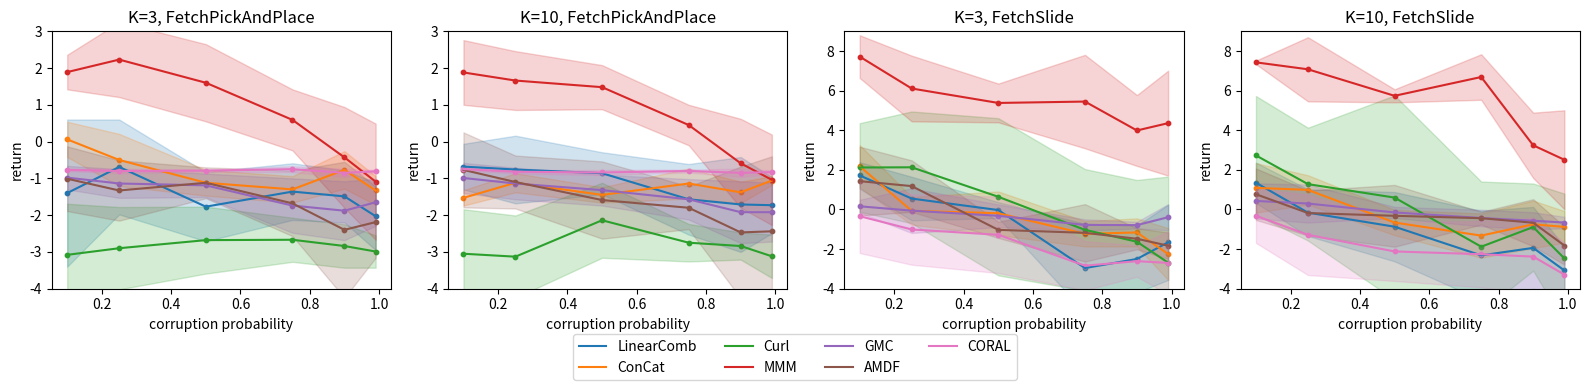

Write Python code to recreate this figure. (Note: this script raises an exception after producing the figure.)
import numpy as np
import matplotlib.pyplot as plt

# ------------------------------------------------------------------
# 1) Define noise levels on x-axis (replace with your actual values)
# ------------------------------------------------------------------
# Example: same 6 corruption probabilities as in the main paper
noise_levels = np.array([0.1, 0.25, 0.5, 0.75, 0.9, 0.99])

# ------------------------------------------------------------------
# 2) Data for sensor failure (type = 4)
#    Format: one dict per (sticky, env) configuration
# ------------------------------------------------------------------

# data_sticky3_env2 = {
#     "LinearComb": [-0.78, -0.99, -2.12, -2.16, -1.86, -1.42],
#     "ConCat":     [-0.70, -1.24, -1.42, -0.98, -1.56, -1.08],
#     "Curl":       [-2.56, -3.03, -2.68, -2.71, -2.99, -3.13],
#     "MMM":        [ 2.13,  1.97,  1.58,  0.63, -0.18, -1.51],
#     "GMC":        [-0.92, -1.14, -1.32, -1.72, -1.88, -2.12],
#     "AMDF":       [-1.10, -1.29, -1.20, -1.87, -1.52, -2.41],
#     "CORAL":      [-0.79, -0.80, -0.77, -0.79, -0.78, -0.81],
# }
#
# data_sticky10_env2 = {
#     "LinearComb": [-1.00, -0.84, -1.31, -2.20, -1.75, -2.34],
#     "ConCat":     [-0.17, -0.90, -1.49, -1.27, -1.61, -1.64],
#     "Curl":       [-2.34, -3.18, -2.38, -2.55, -2.76, -2.91],
#     "MMM":        [ 2.21,  1.95,  1.67,  0.65,  0.05, -0.33],
#     "GMC":        [-0.96, -1.09, -1.10, -2.23, -1.65, -2.21],
#     "AMDF":       [-0.70, -0.91, -0.70, -1.80, -2.18, -2.12],
#     "CORAL":      [-0.79, -0.75, -0.79, -0.87, -0.79, -0.79],
# }
#
# data_sticky3_env3 = {
#     "LinearComb": [ 1.60, -0.70, -0.85, -2.03, -1.73, -2.96],
#     "ConCat":     [ 2.14,  1.03, -0.22, -0.21, -1.62, -1.65],
#     "Curl":       [ 2.69,  1.71,  0.00, -1.04, -1.31, -1.99],
#     "MMM":        [ 6.79,  6.78,  5.81,  5.59,  3.43,  3.68],
#     "GMC":        [ 0.48,  0.42, -0.33, -0.73, -0.86, -0.44],
#     "AMDF":       [ 0.96, -0.60, -1.30, -0.81, -1.32, -1.86],
#     "CORAL":      [-0.19, -0.96, -1.89, -2.01, -2.70, -3.23],
# }
#
# data_sticky10_env3 = {
#     "LinearComb": [ 1.17,  0.14, -0.33, -2.56, -2.34, -2.04],
#     "ConCat":     [ 0.65,  0.66,  0.63, -0.77, -1.21, -0.71],
#     "Curl":       [ 1.98,  1.61, -0.77, -1.47, -2.00, -2.46],
#     "MMM":        [ 7.92,  6.82,  7.03,  5.19,  3.64,  3.50],
#     "GMC":        [ 0.51, -0.39, -0.89, -0.74, -0.52, -0.87],
#     "AMDF":       [ 0.40, -0.05, -0.59, -1.05, -0.26, -1.94],
#     "CORAL":      [-0.41, -1.53, -1.99, -2.13, -2.61, -2.49],
# }

data_sticky3_env2 = {
    "LinearComb": {"mean": [-1.4, -0.69, -1.77, -1.36, -1.49, -2.03],
                   "std":  [ 2.0,  1.29,  0.94,  0.77,  0.71,  0.92],},
    "ConCat": {"mean": [ 0.06, -0.5, -1.12, -1.3, -0.77, -1.33],
               "std":  [ 0.48,  0.71,  0.35,  0.36,  0.51,  0.39],},
    "Curl": {"mean": [-3.08, -2.9, -2.68, -2.67, -2.84, -2.99],
             "std":  [ 1.39,  1.12,  0.91,  0.6,   0.59,  0.44],},
    "MMM": {"mean": [ 1.89,  2.23,  1.6,   0.59, -0.43, -1.09],
            "std":  [ 0.47,  1.02,  1.05,  0.83,  1.37,  1.58],},
    "GMC": {"mean": [-0.98, -1.14, -1.19, -1.74, -1.88, -1.65],
            "std":  [ 0.32,  0.39,  0.32,  0.74,  0.8,   0.64],},
    "AMDF": {"mean": [-1.01, -1.33, -1.12, -1.68, -2.4,  -2.19],
             "std":  [ 0.88,  0.82,  0.42,  0.89,  1.85,  0.97],},
    "CORAL": {"mean": [-0.77, -0.8,  -0.79, -0.75, -0.85, -0.81],
              "std":  [ 0.03,  0.06,  0.03,  0.08,  0.11,  0.04],},
}

data_sticky10_env2 = {
    "LinearComb": {"mean": [-0.68, -0.76, -0.86, -1.57, -1.71, -1.73],
                   "std":  [ 0.62,  0.92,  0.57,  0.96,  1.29,  0.76],},
    "ConCat": {"mean": [-1.53, -1.12, -1.45, -1.14, -1.38, -1.06],
               "std":  [ 0.21,  0.26,  0.21,  0.41,  0.29,  0.12],},
    "Curl": {"mean": [-3.05, -3.13, -2.14, -2.75, -2.84, -3.12],
             "std":  [ 1.21,  1.12,  1.02,  0.51,  0.37,  0.59],},
    "MMM": {"mean": [ 1.88,  1.66,  1.48,  0.45, -0.59, -1.04],
            "std":  [ 0.88,  0.8,   0.6,   0.55,  1.21,  1.23],},
    "GMC": {"mean": [-0.99, -1.14, -1.32, -1.57, -1.92, -1.92],
            "std":  [ 0.41,  0.43,  0.42,  0.55,  0.84,  0.8 ],},
    "AMDF": {"mean": [-0.77, -1.1,  -1.59, -1.8,  -2.47, -2.44],
             "std":  [ 1.02,  0.72,  1.05,  0.58,  1.79,  2.04],},
    "CORAL": {"mean": [-0.75, -0.82, -0.84, -0.8,  -0.85, -0.83],
              "std":  [ 0.03,  0.05,  0.07,  0.04,  0.11,  0.05],},
}

data_sticky3_env3 = {
    "LinearComb": {"mean": [ 1.72,  0.55, -0.03, -2.96, -2.5,  -1.66],
                   "std":  [ 0.67,  1.1,   0.4,   2.24,  1.69,  1.9 ],},
    "ConCat": {"mean": [ 2.18, -0.07, -0.19, -1.23, -1.16, -2.25],
               "std":  [ 1.07,  0.7,   1.1,   0.64,  0.71,  1.31],},
    "Curl": {"mean": [ 2.12,  2.13,  0.64, -1.03, -1.63, -2.69],
             "std":  [ 2.24,  2.82,  3.97,  3.07,  3.12,  4.35],},
    "MMM": {"mean": [ 7.72,  6.11,  5.38,  5.45,  3.99,  4.36],
            "std":  [ 1.08,  1.66,  0.98,  2.36,  1.79,  2.65],},
    "GMC": {"mean": [ 0.16, -0.06, -0.32, -0.78, -0.79, -0.39],
            "std":  [ 0.33,  1.13,  0.57,  0.28,  0.17,  0.66],},
    "AMDF": {"mean": [ 1.43,  1.18, -1.03, -1.18, -1.48, -1.83],
             "std":  [ 1.74,  1.3,   0.41,  1.45,  0.53,  0.67],},
    "CORAL": {"mean": [-0.34, -1.01, -1.28, -2.84, -2.61, -2.7 ],
              "std":  [ 1.86,  1.78,  1.93,  1.24,  0.79,  1.59],},
}

data_sticky10_env3 = {
    "LinearComb": {"mean": [ 1.35, -0.16, -0.87, -2.32, -1.94, -3.08],
                   "std":  [ 1.02,  1.18,  1.75,  2.25,  2.07,  1.18],},
    "ConCat": {"mean": [ 1.09,  0.99, -0.66, -1.32, -0.75, -0.88],
               "std":  [ 1.25,  0.74,  0.64,  1.12,  1.2,   0.8 ],},
    "Curl": {"mean": [ 2.73,  1.28,  0.6,  -1.88, -0.89, -2.47],
             "std":  [ 3.0,   2.85,  5.16,  3.29,  2.2,   3.27],},
    "MMM": {"mean": [ 7.43,  7.08,  5.74,  6.69,  3.24,  2.51],
            "std":  [ 0.09,  1.62,  0.33,  1.15,  1.65,  2.5 ],},
    "GMC": {"mean": [ 0.43,  0.3,  -0.15, -0.43, -0.57, -0.66],
            "std":  [ 0.89,  0.96,  0.28,  0.42,  0.43,  0.29],},
    "AMDF": {"mean": [ 0.77, -0.18, -0.32, -0.44, -0.67, -1.82],
             "std":  [ 1.3,   1.14,  1.56,  0.32,  1.19,  0.96],},
    "CORAL": {"mean": [-0.32, -1.28, -2.12, -2.26, -2.38, -3.29],
              "std":  [ 1.37,  2.03,  1.49,  1.67,  1.95,  1.62],},
}

# Pack into a dict for easy looping
configs = [
    ("K=3, FetchPickAndPlace", data_sticky3_env2),
    ("K=10, FetchPickAndPlace", data_sticky10_env2),
    ("K=3, FetchSlide", data_sticky3_env3),
    ("K=10, FetchSlide", data_sticky10_env3),
]

# ------------------------------------------------------------------
# 3) Plot: 2x2 subplots
# ------------------------------------------------------------------
# fig, axes = plt.subplots(2, 2, figsize=(10, 8), sharex=True, sharey=False)
fig, axes = plt.subplots(1, 4, figsize=(16, 4), sharex=True, sharey=False)

# for ax in axes[0, :]:
#     ax.set_ylim(-4, 3)
# for ax in axes[1, :]:
#     ax.set_ylim(-4, 9)

for ax in axes[:2]:
    ax.set_ylim(-4, 3)
for ax in axes[2:]:
    ax.set_ylim(-4, 9)

for ax, (title, data_dict) in zip(axes.flat, configs):
    for method, ys in data_dict.items():
        mean = np.array(ys["mean"])
        std  = np.array(ys["std"])
        (line,) = ax.plot(noise_levels, mean, label=method)
        color = line.get_color()
        ax.scatter(noise_levels, mean, s=10, color=color)
        ax.fill_between(noise_levels, mean - std, mean + std, alpha=0.2, color=color)
        # ax.errorbar(
        #     noise_levels,
        #     mean,
        #     yerr=std,
        #     label=method,
        #     fmt="-o",     # line + markers
        #     markersize=3,
        #     capsize=3
        # )
    ax.set_title(title)
    ax.set_xlabel("corruption probability")
    ax.set_ylabel("return")
    # ax.grid(True, linestyle="--", alpha=0.3)

plt.tight_layout(rect=[0, 0.12, 1, 1])
# handles, labels = axes[0, 0].get_legend_handles_labels()
handles, labels = axes[0].get_legend_handles_labels()
fig.legend(handles, labels,
           loc="lower center", ncol=4,
           bbox_to_anchor=(0.5, 0.02))

# plt.show()
plt.savefig('./saved_assets/sticky.pdf', )
plt.close()